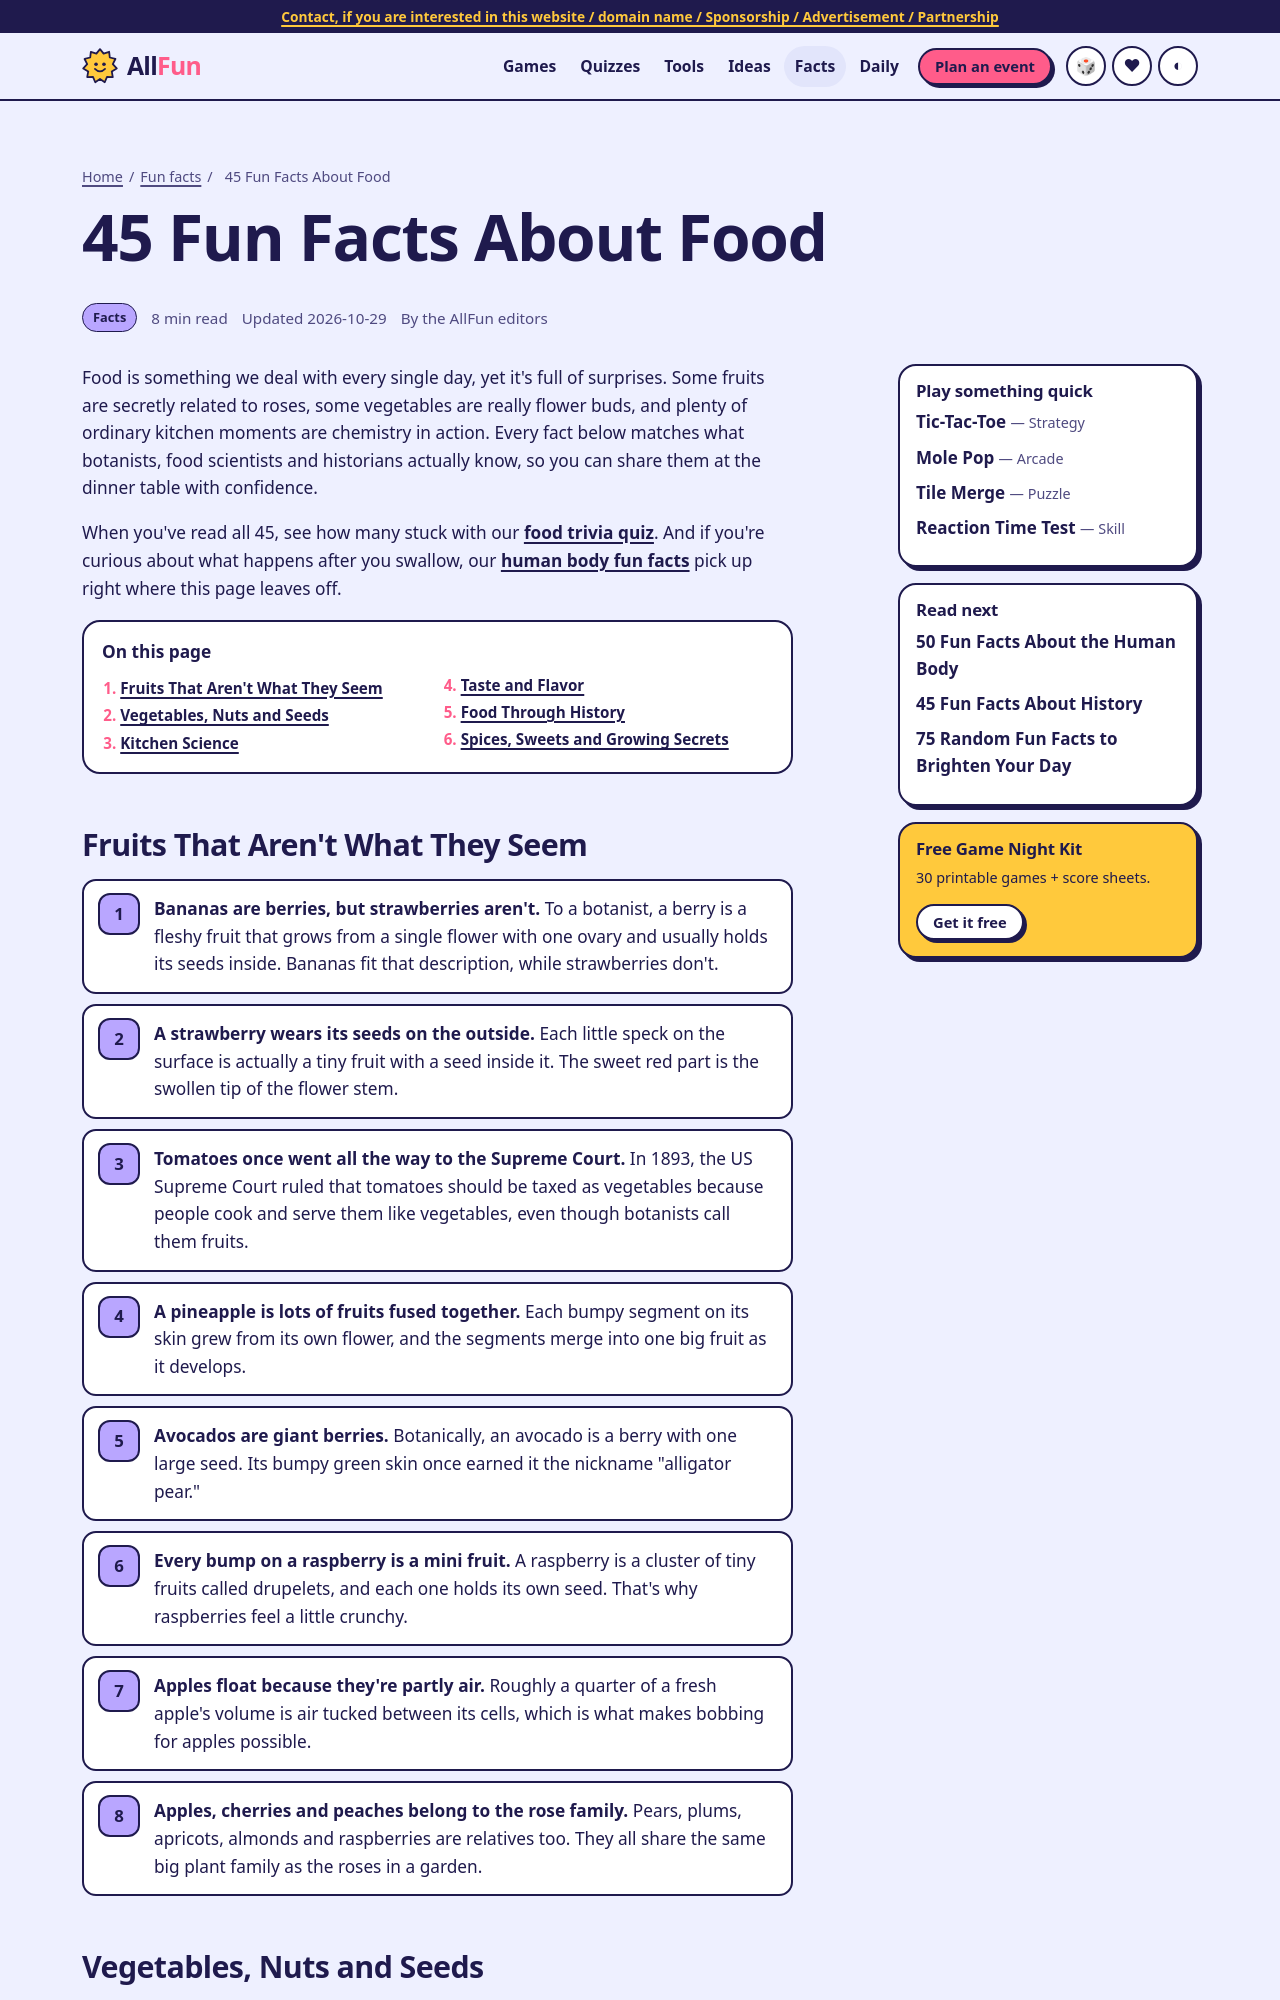

repository: WEBWORKSA1/allfun-com · page: facts/fun-facts-about-food.html · generator: jekyll

---
title: 45 Fun Facts About Food
slug: fun-facts-about-food
description: Discover 45 fun facts about food, from berries that aren't really berries to the science of popcorn. True, kid-friendly trivia to share at mealtime.
category: Facts
emoji: 🍎
minutes: 8
cta: quiz
related: fun-facts-about-the-human-body,fun-facts-about-history,random-fun-facts
---
Food is something we deal with every single day, yet it's full of surprises. Some fruits are secretly related to roses, some vegetables are really flower buds, and plenty of ordinary kitchen moments are chemistry in action. Every fact below matches what botanists, food scientists and historians actually know, so you can share them at the dinner table with confidence.

When you've read all 45, see how many stuck with our [food trivia quiz](../quizzes/food.html). And if you're curious about what happens after you swallow, our [human body fun facts](fun-facts-about-the-human-body.html) pick up right where this page leaves off.

## Fruits That Aren't What They Seem
- **Bananas are berries, but strawberries aren't.** To a botanist, a berry is a fleshy fruit that grows from a single flower with one ovary and usually holds its seeds inside. Bananas fit that description, while strawberries don't.
- **A strawberry wears its seeds on the outside.** Each little speck on the surface is actually a tiny fruit with a seed inside it. The sweet red part is the swollen tip of the flower stem.
- **Tomatoes once went all the way to the Supreme Court.** In 1893, the US Supreme Court ruled that tomatoes should be taxed as vegetables because people cook and serve them like vegetables, even though botanists call them fruits.
- **A pineapple is lots of fruits fused together.** Each bumpy segment on its skin grew from its own flower, and the segments merge into one big fruit as it develops.
- **Avocados are giant berries.** Botanically, an avocado is a berry with one large seed. Its bumpy green skin once earned it the nickname "alligator pear."
- **Every bump on a raspberry is a mini fruit.** A raspberry is a cluster of tiny fruits called drupelets, and each one holds its own seed. That's why raspberries feel a little crunchy.
- **Apples float because they're partly air.** Roughly a quarter of a fresh apple's volume is air tucked between its cells, which is what makes bobbing for apples possible.
- **Apples, cherries and peaches belong to the rose family.** Pears, plums, apricots, almonds and raspberries are relatives too. They all share the same big plant family as the roses in a garden.
